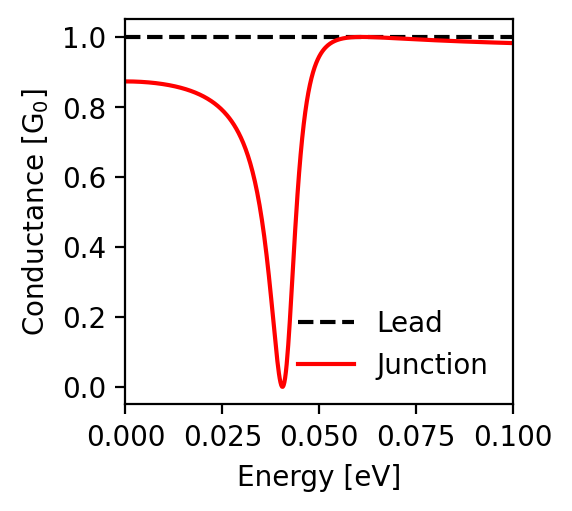

The table this chart was drawn from, first rows:
energy; conductance_lead; conductance_junction
-0.1; 1.0; 0.982
-0.0998; 1.0; 0.982
-0.0996; 1.0; 0.983
-0.0994; 1.0; 0.983
-0.0992; 1.0; 0.983
-0.099; 1.0; 0.983
-0.0988; 1.0; 0.983
-0.0986; 1.0; 0.983
-0.0984; 1.0; 0.983
-0.0982; 1.0; 0.983
-0.098; 1.0; 0.983
-0.0978; 1.0; 0.983
-0.0976; 1.0; 0.983
-0.0974; 1.0; 0.983
-0.0972; 1.0; 0.983
-0.097; 1.0; 0.983
-0.0968; 1.0; 0.983
-0.0966; 1.0; 0.984
-0.0964; 1.0; 0.984
-0.0962; 1.0; 0.984
-0.096; 1.0; 0.984
-0.0958; 1.0; 0.984
-0.0956; 1.0; 0.984
-0.0954; 1.0; 0.984
-0.0952; 1.0; 0.984
-0.095; 1.0; 0.984
-0.0948; 1.0; 0.984
-0.0946; 1.0; 0.984
-0.0944; 1.0; 0.984
-0.0942; 1.0; 0.984
-0.094; 1.0; 0.984
-0.0938; 1.0; 0.985
-0.0936; 1.0; 0.985
-0.0934; 1.0; 0.985
-0.0932; 1.0; 0.985
-0.093; 1.0; 0.985
-0.0928; 1.0; 0.985
-0.0926; 1.0; 0.985
-0.0924; 1.0; 0.985
-0.0922; 1.0; 0.985
-0.092; 1.0; 0.985
-0.0918; 1.0; 0.985
-0.0916; 1.0; 0.985
-0.0914; 1.0; 0.985
-0.0912; 1.0; 0.985
-0.091; 1.0; 0.986
-0.0908; 1.0; 0.986
-0.0906; 1.0; 0.986
-0.0904; 1.0; 0.986
-0.0902; 1.0; 0.986
-0.09; 1.0; 0.986
-0.0898; 1.0; 0.986
-0.0896; 1.0; 0.986
-0.0894; 1.0; 0.986
-0.0892; 1.0; 0.986
-0.089; 1.0; 0.986
-0.0888; 1.0; 0.986
-0.0886; 1.0; 0.987
-0.0884; 1.0; 0.987
-0.0882; 1.0; 0.987
... 941 more rows
